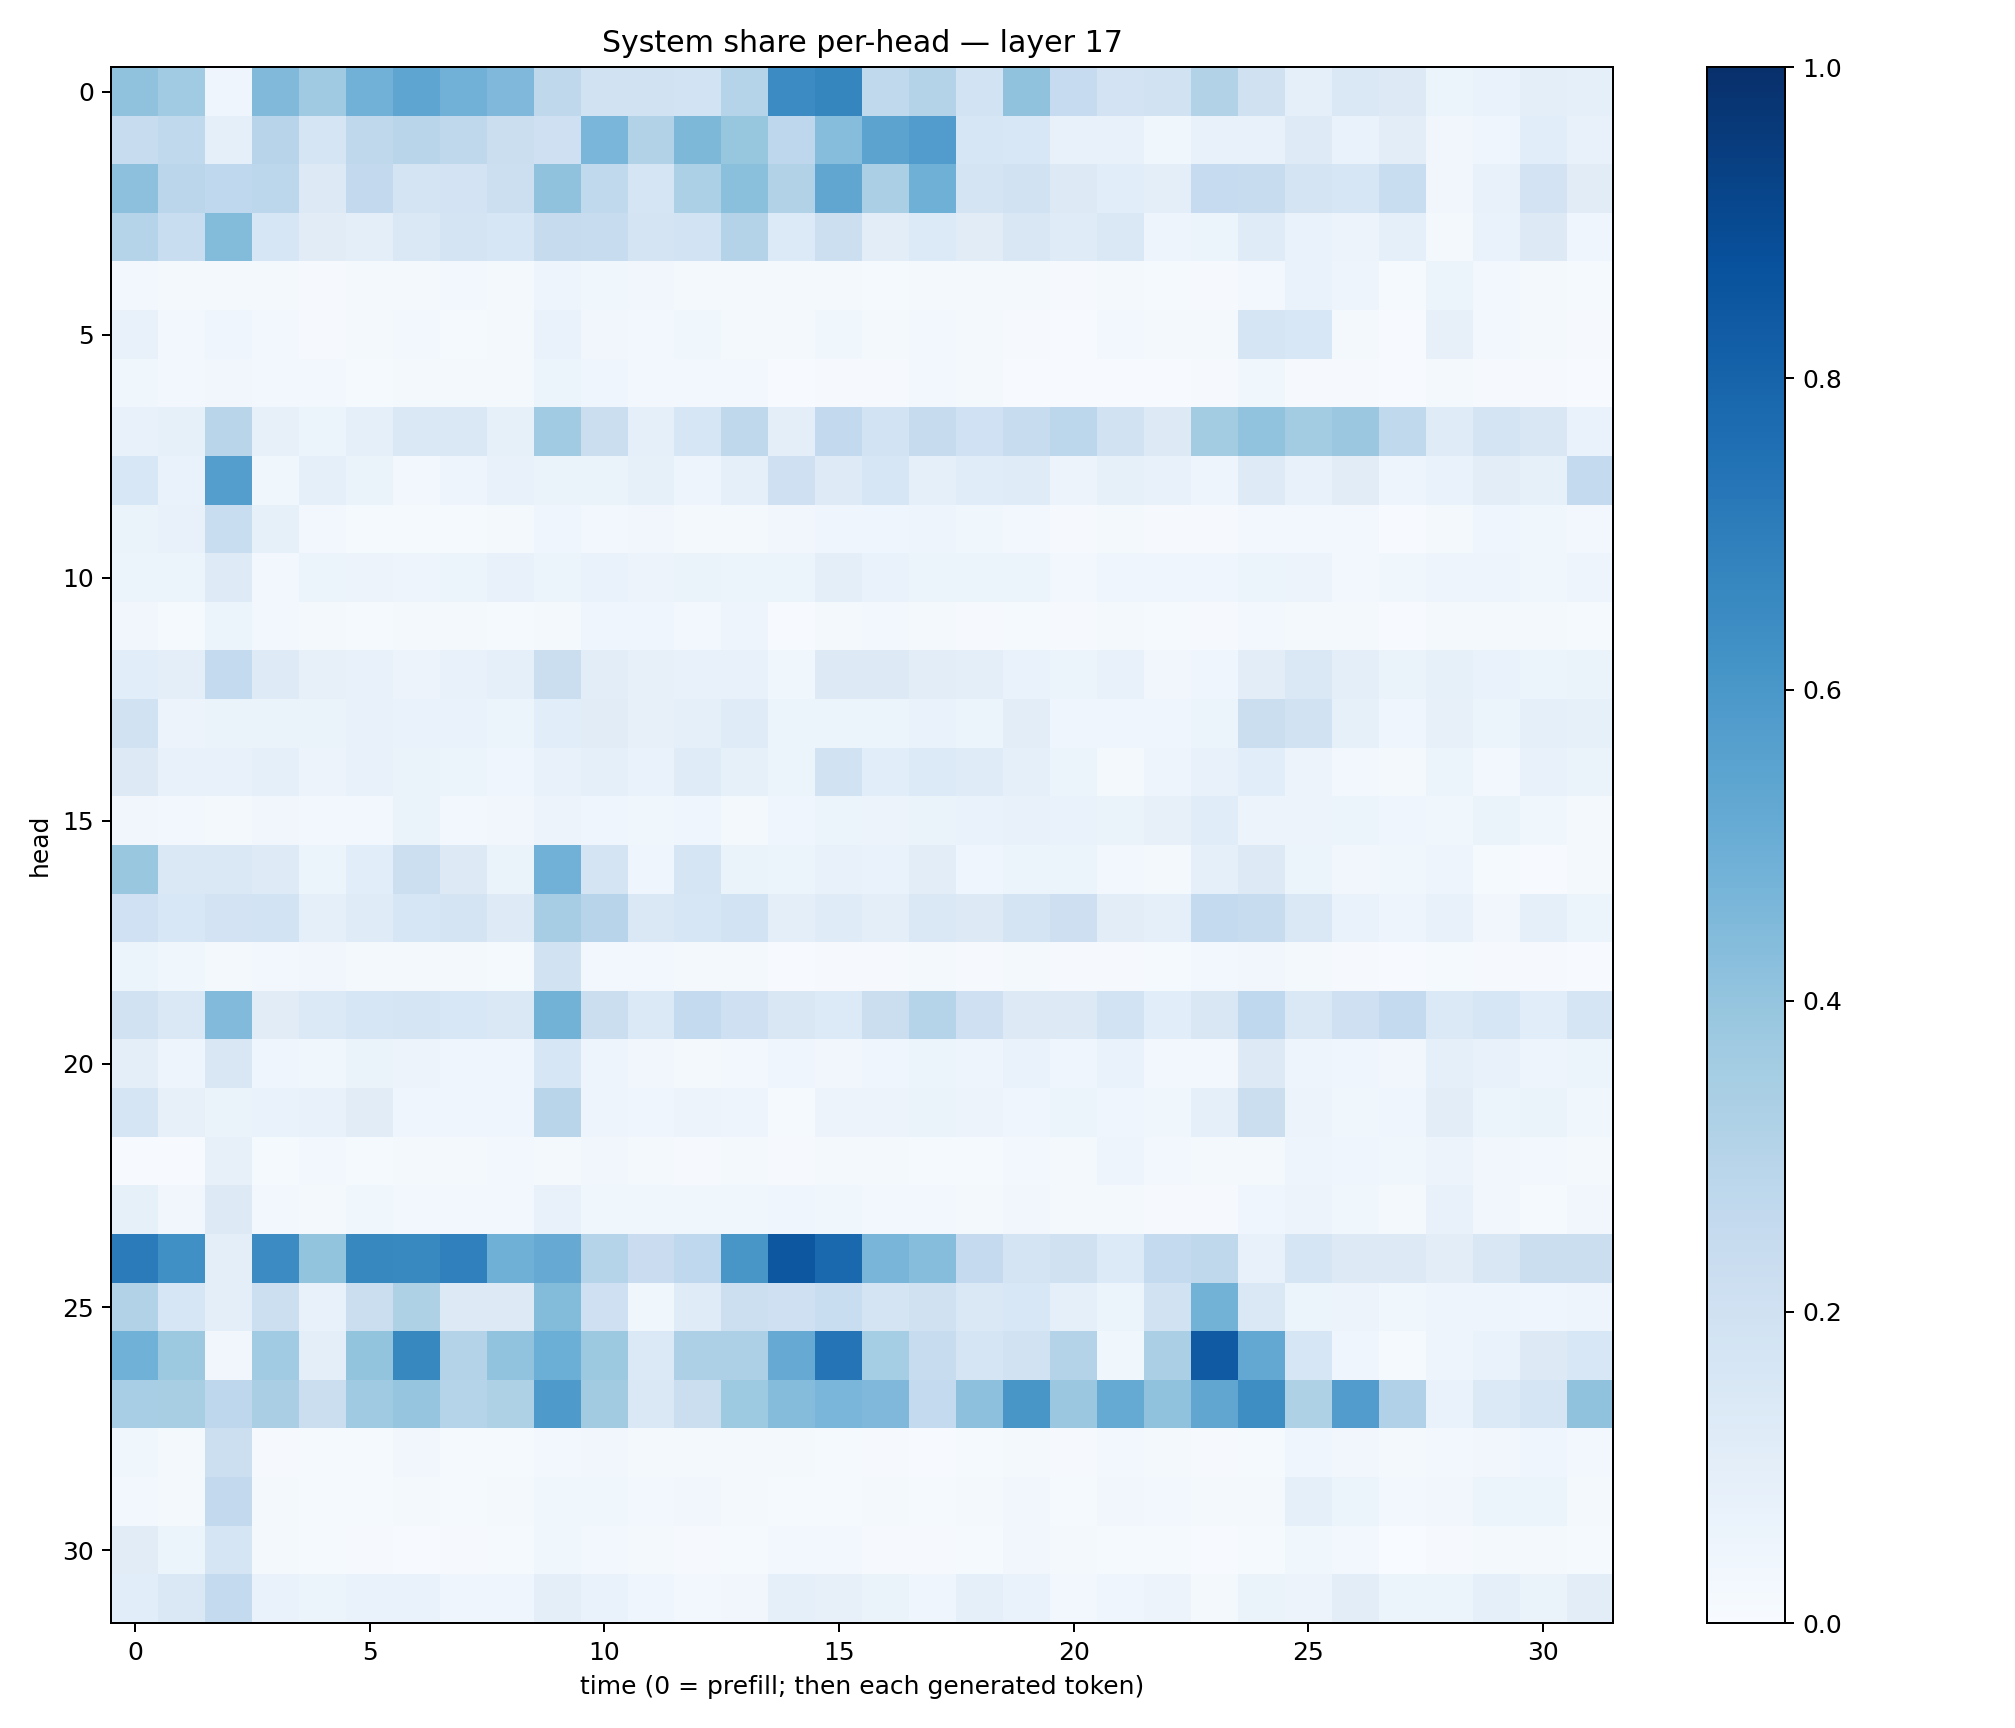

The data file committed next to this chart (first rows):
0.4084891, 0.3638566, 0.042943735, 0.44562086, 0.36775854, 0.4808592, 0.536427, 0.483039, 0.452187, 0.27229136, 0.18961558, 0.19121858, 0.18677159, 0.30388564, 0.64649224, 0.67029977, 0.263373, 0.30686837, 0.18399781, 0.4097043, 0.24784395, 0.18217161, 0.19507894, 0.3162259
0.2419, 0.2637, 0.09218, 0.2952, 0.1653, 0.271, 0.2911, 0.2711, 0.2241, 0.2108, 0.4637, 0.3092, 0.4553, 0.3908, 0.2772, 0.4304, 0.5458, 0.578, 0.1583, 0.1546, 0.0762, 0.07709, 0.03723, 0.07218
0.4158, 0.2822, 0.2664, 0.2801, 0.1279, 0.261, 0.1736, 0.1801, 0.2167, 0.4087, 0.2631, 0.1692, 0.3312, 0.4211, 0.3142, 0.5351, 0.3346, 0.4898, 0.1785, 0.1894, 0.1287, 0.1058, 0.09738, 0.2468
0.2978, 0.2325, 0.4392, 0.1595, 0.1123, 0.09793, 0.1416, 0.1776, 0.1633, 0.2443, 0.2386, 0.1771, 0.1851, 0.3064, 0.1357, 0.2185, 0.1022, 0.1354, 0.1097, 0.1516, 0.1198, 0.1414, 0.04807, 0.05349
0.02511, 0.01978, 0.02289, 0.02292, 0.01119, 0.02085, 0.02258, 0.02976, 0.02074, 0.04855, 0.03737, 0.03504, 0.0201, 0.02049, 0.02131, 0.02107, 0.01416, 0.01627, 0.01625, 0.01731, 0.009445, 0.01871, 0.01436, 0.009613
0.07067, 0.0307, 0.04615, 0.02769, 0.01083, 0.01689, 0.02911, 0.01301, 0.02051, 0.06702, 0.03246, 0.02583, 0.03587, 0.01567, 0.01622, 0.03584, 0.01945, 0.02595, 0.01811, 0.01161, 0.006798, 0.02499, 0.01781, 0.02038
0.03691, 0.02819, 0.03237, 0.03055, 0.02384, 0.01514, 0.02159, 0.02128, 0.01579, 0.052, 0.03975, 0.02734, 0.03062, 0.02732, 0.005603, 0.008622, 0.01114, 0.03007, 0.01641, 0.005905, 0.006263, 0.007092, 0.006142, 0.01035
0.07414, 0.08281, 0.2927, 0.08161, 0.05903, 0.08949, 0.1447, 0.1425, 0.08378, 0.3672, 0.2211, 0.08937, 0.1633, 0.2703, 0.09868, 0.2607, 0.186, 0.2438, 0.2012, 0.2399, 0.2797, 0.192, 0.1277, 0.3569
0.1529, 0.06951, 0.5691, 0.03887, 0.08861, 0.06538, 0.03082, 0.04839, 0.0729, 0.06539, 0.06432, 0.08561, 0.04787, 0.08842, 0.2041, 0.1225, 0.1603, 0.08656, 0.1133, 0.1204, 0.0555, 0.08282, 0.07578, 0.04871
0.06636, 0.0752, 0.2315, 0.08406, 0.03085, 0.0152, 0.01429, 0.01389, 0.01909, 0.03997, 0.02727, 0.03301, 0.01942, 0.02018, 0.03326, 0.04032, 0.0439, 0.04735, 0.03657, 0.02895, 0.009123, 0.02226, 0.009712, 0.007924
0.05867, 0.05267, 0.1234, 0.03108, 0.06041, 0.05697, 0.04973, 0.06082, 0.07181, 0.05945, 0.06724, 0.05849, 0.0645, 0.05874, 0.05204, 0.09845, 0.06729, 0.06054, 0.06154, 0.06135, 0.02915, 0.04276, 0.04107, 0.03956
0.03213, 0.01514, 0.05275, 0.02949, 0.02065, 0.01191, 0.0201, 0.01584, 0.01341, 0.01878, 0.04379, 0.03946, 0.02517, 0.0496, 0.007763, 0.01857, 0.02403, 0.01679, 0.01123, 0.01411, 0.009224, 0.02094, 0.01541, 0.008863
0.1073, 0.09736, 0.2576, 0.1213, 0.07839, 0.07307, 0.05641, 0.07642, 0.0864, 0.2189, 0.1028, 0.0819, 0.07552, 0.07488, 0.03743, 0.125, 0.1281, 0.1046, 0.09421, 0.06997, 0.06099, 0.07425, 0.03436, 0.03969
0.1885, 0.05776, 0.06288, 0.06323, 0.06409, 0.0726, 0.07024, 0.07009, 0.05136, 0.1061, 0.111, 0.08, 0.08741, 0.118, 0.0621, 0.05251, 0.06116, 0.06737, 0.05296, 0.1049, 0.04068, 0.04016, 0.04335, 0.05094
0.1305, 0.07618, 0.07718, 0.08803, 0.05835, 0.07074, 0.06502, 0.05999, 0.0412, 0.07436, 0.08933, 0.06711, 0.1182, 0.08509, 0.05256, 0.188, 0.1073, 0.1361, 0.1208, 0.09016, 0.0601, 0.02143, 0.04915, 0.07717
0.03207, 0.02844, 0.02031, 0.03191, 0.02378, 0.03052, 0.06617, 0.02784, 0.03378, 0.05616, 0.04508, 0.03818, 0.0394, 0.02188, 0.04266, 0.0622, 0.05592, 0.06519, 0.06843, 0.07569, 0.06732, 0.06605, 0.07813, 0.1165
0.3886, 0.1453, 0.1466, 0.124, 0.0593, 0.1081, 0.2175, 0.1325, 0.06493, 0.4822, 0.1771, 0.0437, 0.1657, 0.06362, 0.05303, 0.0718, 0.06801, 0.105, 0.03934, 0.05896, 0.05251, 0.02617, 0.01794, 0.08995
0.2021, 0.1552, 0.181, 0.1841, 0.09206, 0.1175, 0.1633, 0.1781, 0.1229, 0.3478, 0.2936, 0.1436, 0.1609, 0.1855, 0.1013, 0.1209, 0.09522, 0.1443, 0.1312, 0.172, 0.2134, 0.103, 0.09233, 0.2572
0.05268, 0.03656, 0.02253, 0.03104, 0.0346, 0.02237, 0.01918, 0.0192, 0.01227, 0.1911, 0.02387, 0.02485, 0.01686, 0.02038, 0.006165, 0.01034, 0.009527, 0.01648, 0.009527, 0.01585, 0.01165, 0.009056, 0.01411, 0.02375
0.1943, 0.1433, 0.4419, 0.1118, 0.1404, 0.1566, 0.165, 0.1557, 0.1451, 0.4802, 0.2193, 0.1382, 0.2558, 0.2065, 0.1509, 0.1332, 0.2258, 0.2973, 0.2097, 0.1317, 0.1322, 0.1846, 0.1088, 0.149
0.09765, 0.04931, 0.1515, 0.03955, 0.03672, 0.06569, 0.05663, 0.04589, 0.04451, 0.1596, 0.04921, 0.03245, 0.02281, 0.02767, 0.03968, 0.0347, 0.04005, 0.05378, 0.04796, 0.06825, 0.04259, 0.0678, 0.02807, 0.02945
0.1691, 0.08126, 0.06356, 0.06655, 0.07175, 0.112, 0.04149, 0.04485, 0.04126, 0.2926, 0.04841, 0.04432, 0.05593, 0.0476, 0.01253, 0.05756, 0.05846, 0.06454, 0.05707, 0.04366, 0.062, 0.04378, 0.03599, 0.08868
0.005932, 0.00593, 0.07814, 0.01561, 0.02413, 0.0133, 0.01646, 0.02226, 0.02752, 0.01579, 0.03275, 0.0182, 0.01034, 0.01823, 0.01097, 0.01701, 0.01615, 0.01349, 0.01425, 0.03116, 0.02316, 0.04768, 0.03017, 0.01729
0.08296, 0.03435, 0.1302, 0.02958, 0.02262, 0.03689, 0.02991, 0.03075, 0.02544, 0.07687, 0.03521, 0.03562, 0.03559, 0.03584, 0.04285, 0.03587, 0.02728, 0.02496, 0.02173, 0.03432, 0.01573, 0.02218, 0.008672, 0.01111
0.7104, 0.6321, 0.09462, 0.6478, 0.3993, 0.6613, 0.6581, 0.6912, 0.4909, 0.5138, 0.3002, 0.2295, 0.2661, 0.6032, 0.85, 0.7809, 0.4683, 0.4319, 0.2524, 0.178, 0.1984, 0.1338, 0.2569, 0.2714
0.3133, 0.1622, 0.09659, 0.2158, 0.07152, 0.2207, 0.3209, 0.1289, 0.13, 0.441, 0.2041, 0.03572, 0.1199, 0.2179, 0.2058, 0.2319, 0.1724, 0.1971, 0.1424, 0.1538, 0.09094, 0.0618, 0.19, 0.4787
0.4865, 0.3765, 0.03358, 0.3641, 0.1002, 0.4007, 0.6615, 0.3069, 0.4046, 0.4963, 0.3769, 0.1388, 0.3256, 0.3262, 0.5132, 0.7367, 0.3516, 0.235, 0.167, 0.1883, 0.3086, 0.03525, 0.3328, 0.8377
0.3455, 0.3433, 0.2764, 0.3378, 0.2251, 0.3687, 0.3981, 0.3038, 0.3237, 0.5887, 0.36, 0.1468, 0.2233, 0.3728, 0.4346, 0.4637, 0.4494, 0.254, 0.4148, 0.6043, 0.3797, 0.5163, 0.4092, 0.5333
0.03879, 0.01831, 0.2162, 0.008369, 0.01449, 0.0154, 0.0315, 0.01296, 0.01467, 0.02391, 0.03301, 0.01818, 0.01614, 0.01809, 0.01667, 0.01537, 0.01156, 0.00727, 0.01419, 0.01977, 0.008406, 0.025, 0.01899, 0.01113
0.02596, 0.01722, 0.2592, 0.0197, 0.01214, 0.0118, 0.02034, 0.01503, 0.02248, 0.03785, 0.03612, 0.02719, 0.03416, 0.01905, 0.01411, 0.01471, 0.0216, 0.01464, 0.02302, 0.0322, 0.01219, 0.03359, 0.02895, 0.01835
0.112, 0.05992, 0.1644, 0.02303, 0.01306, 0.01162, 0.007698, 0.008328, 0.01198, 0.03521, 0.02495, 0.01788, 0.008867, 0.01226, 0.03, 0.02361, 0.01015, 0.01155, 0.01442, 0.03192, 0.01806, 0.01285, 0.01459, 0.007428
0.1075, 0.1435, 0.256, 0.0686, 0.06186, 0.06833, 0.06716, 0.04128, 0.04037, 0.09952, 0.06934, 0.04361, 0.02476, 0.03473, 0.08785, 0.07891, 0.06557, 0.04494, 0.09238, 0.06847, 0.0269, 0.0463, 0.05728, 0.01878
